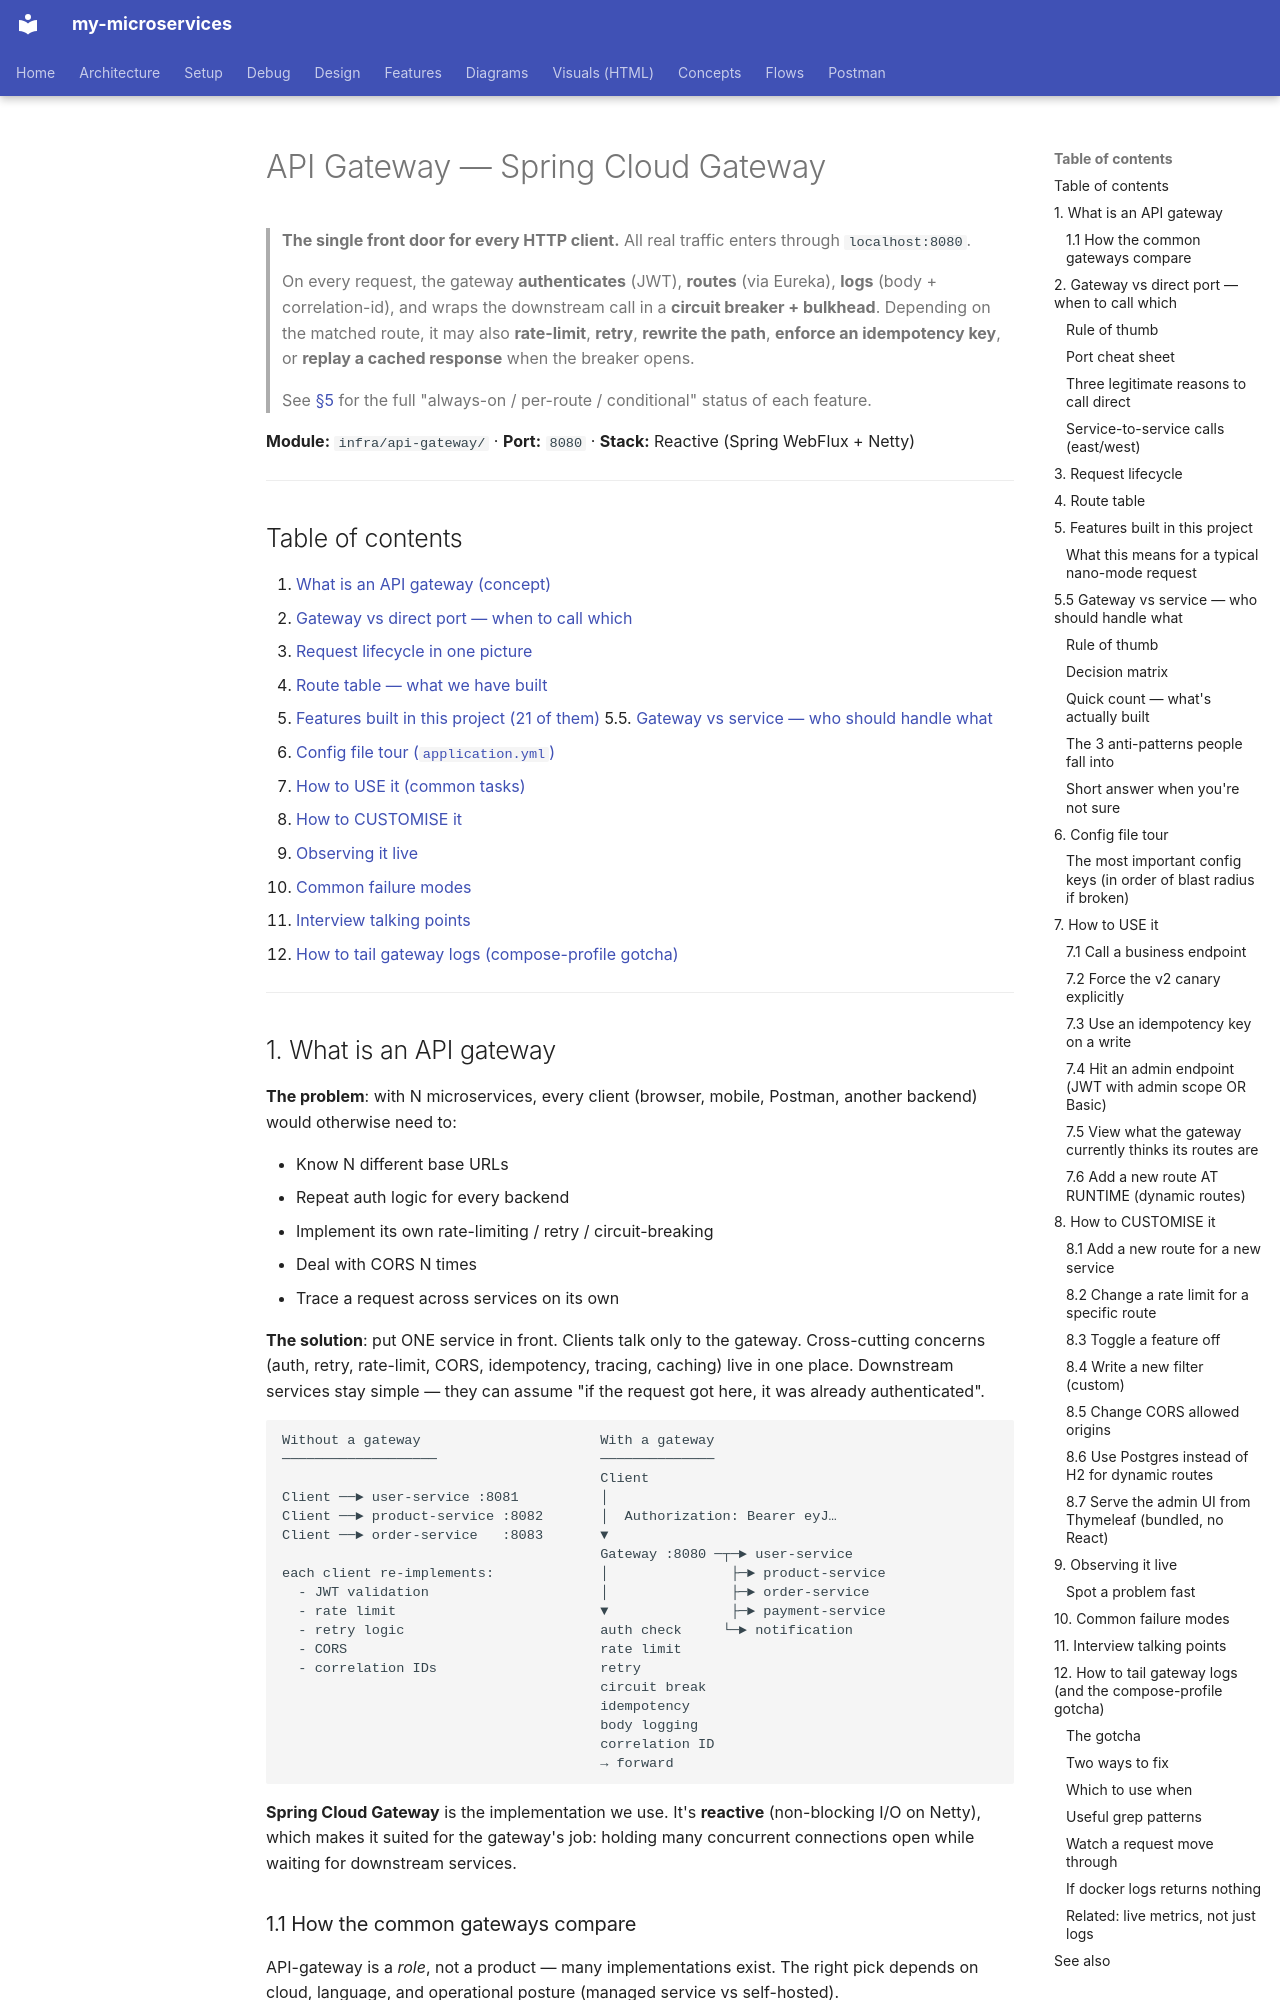

repository: bhanuonline/my-microservices · page: concepts/api-gateway/index.html · generator: mkdocs

# API Gateway — Spring Cloud Gateway

> **The single front door for every HTTP client.** All real traffic enters
> through `localhost:8080`.
>
> On every request, the gateway **authenticates** (JWT),
> **routes** (via Eureka), **logs** (body + correlation-id), and
> wraps the downstream call in a **circuit breaker + bulkhead**.
> Depending on the matched route, it may also **rate-limit**,
> **retry**, **rewrite the path**, **enforce an idempotency key**, or
> **replay a cached response** when the breaker opens.
>
> See [§5](#5-features-built) for the full "always-on / per-route /
> conditional" status of each feature.

**Module:** `infra/api-gateway/` · **Port:** `8080` · **Stack:** Reactive (Spring WebFlux + Netty)

---

## Table of contents

1. [What is an API gateway (concept)](#1-what-is-an-api-gateway)
2. [Gateway vs direct port — when to call which](#2-gateway-vs-direct-port)
3. [Request lifecycle in one picture](#3-request-lifecycle)
4. [Route table — what we have built](#4-route-table)
5. [Features built in this project (21 of them)](#5-features-built)
5.5. [Gateway vs service — who should handle what](#55-gateway-vs-service--who-should-handle-what)
6. [Config file tour (`application.yml`)](#6-config-file-tour)
7. [How to USE it (common tasks)](#7-how-to-use)
8. [How to CUSTOMISE it](#8-how-to-customise)
9. [Observing it live](#9-observing-it-live)
10. [Common failure modes](#10-common-failure-modes)
11. [Interview talking points](#11-interview-talking-points)
12. [How to tail gateway logs (compose-profile gotcha)](#12-how-to-tail-gateway-logs-and-the-compose-profile-gotcha)

---
